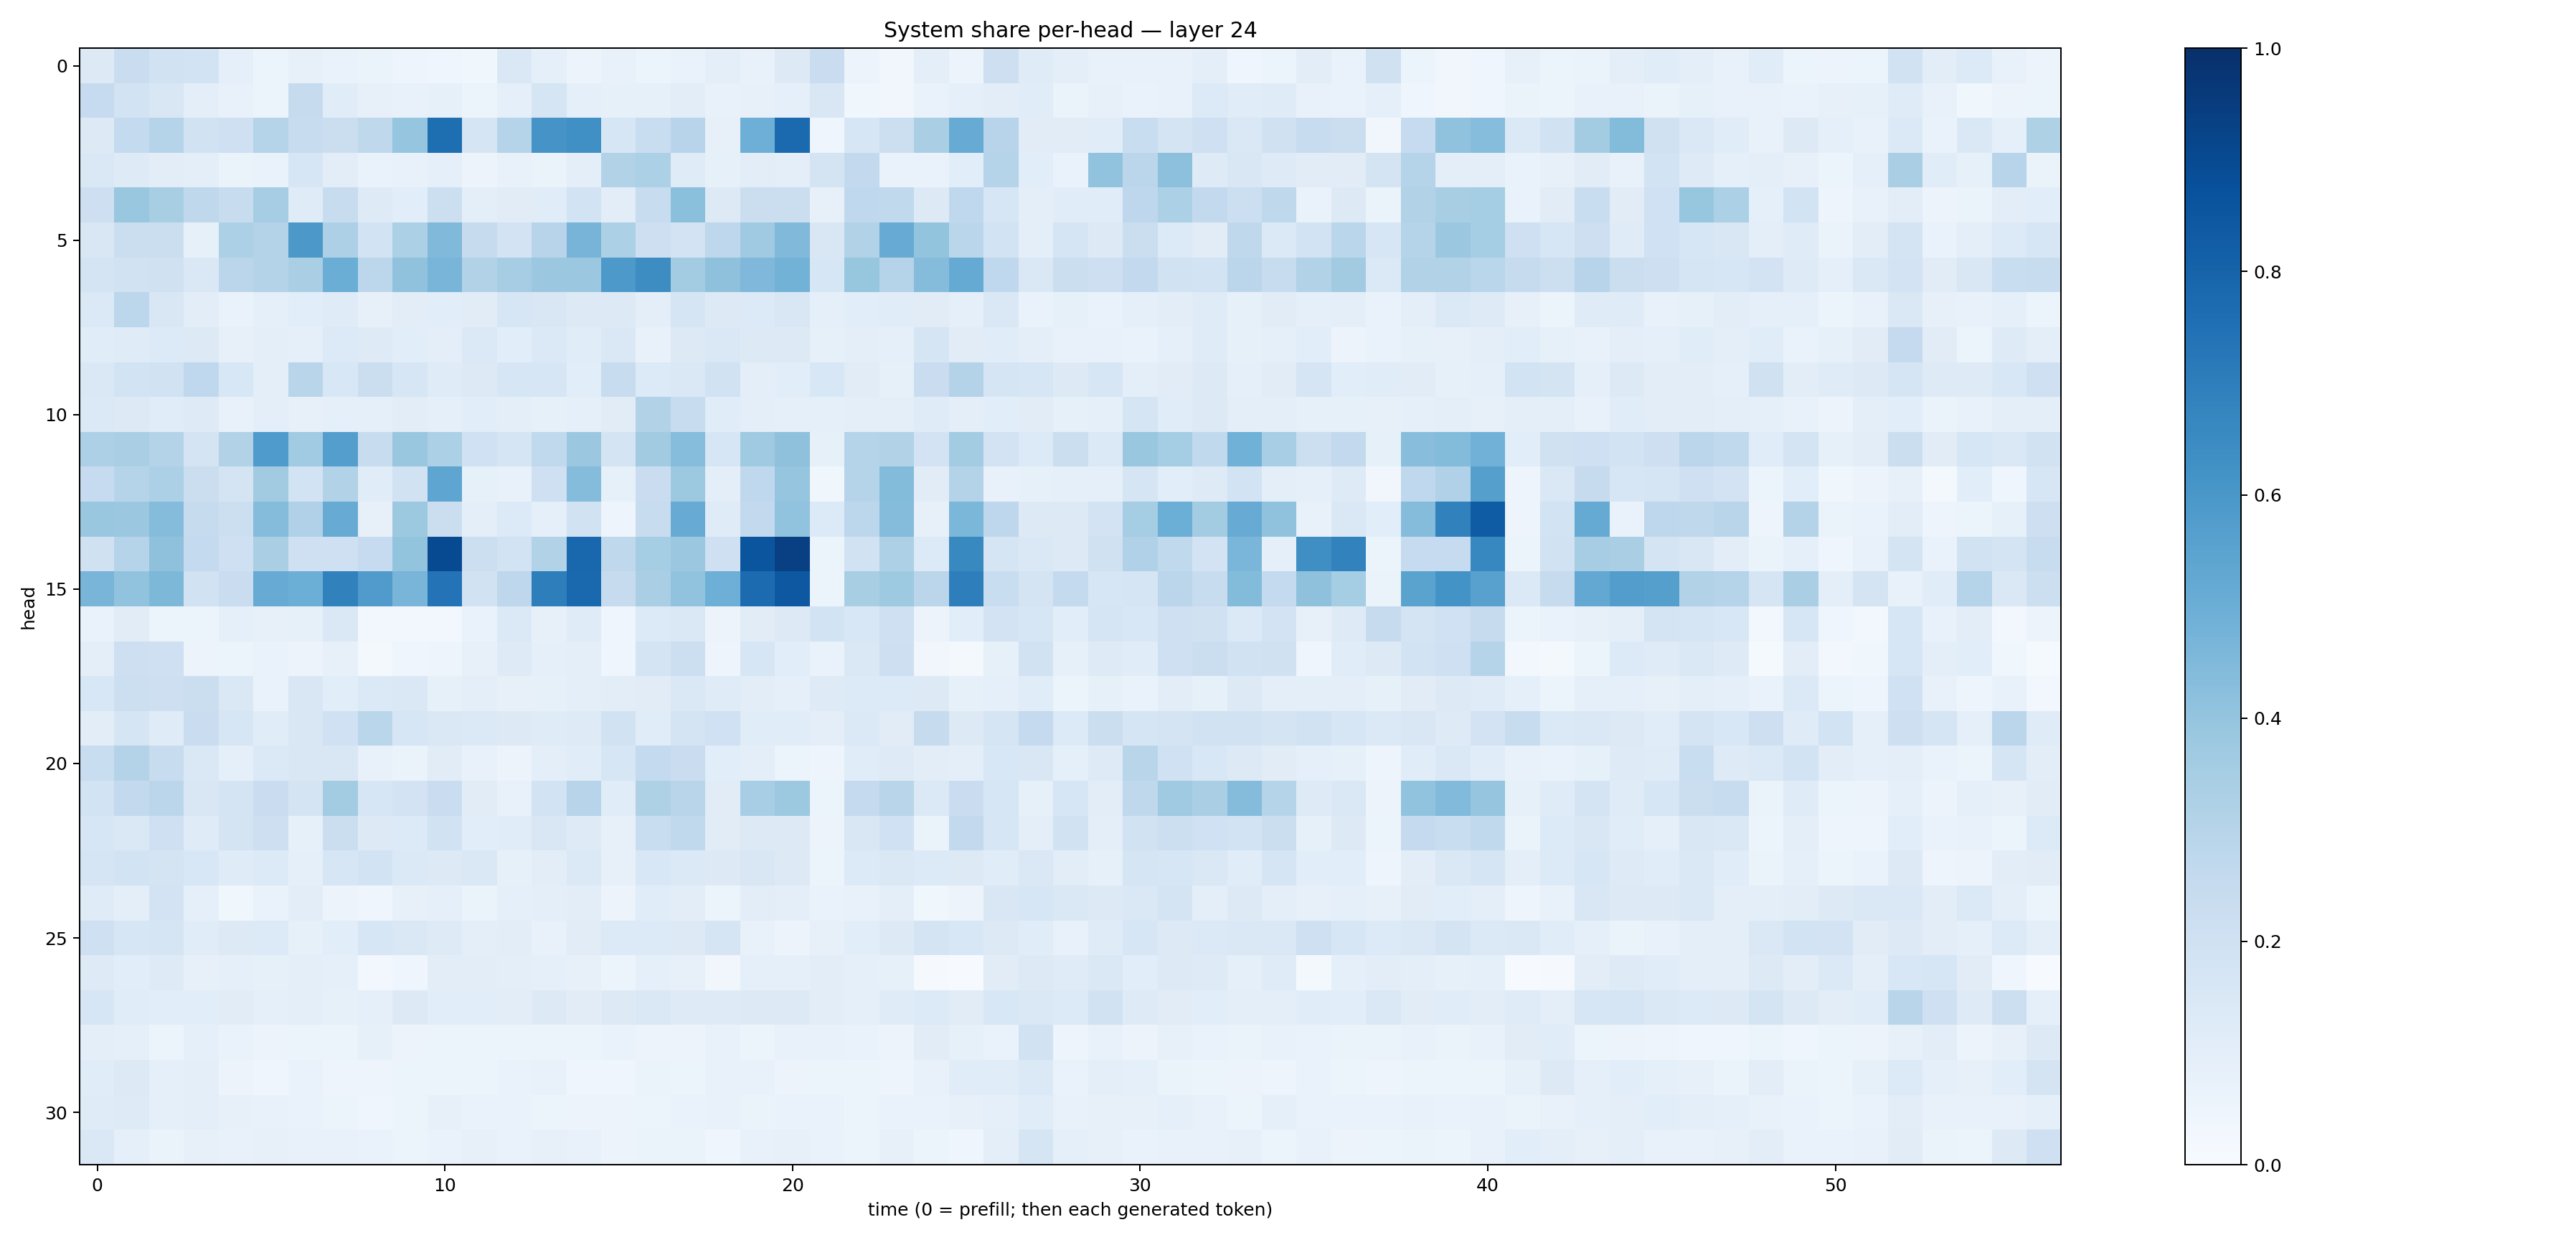

Data behind this chart, as committed beside it:
0.1274248, 0.22722203, 0.19243313, 0.18742803, 0.08791883, 0.053331368, 0.07839244, 0.06942545, 0.06257493, 0.04929255, 0.040196083, 0.03734671, 0.14231561, 0.08694008, 0.05672862, 0.07110334, 0.060594585, 0.06808495, 0.09879021, 0.070465595, 0.12830101, 0.22864793, 0.05551026, 0.035028968
0.2472, 0.186, 0.1502, 0.09654, 0.07297, 0.05102, 0.245, 0.1152, 0.08052, 0.07488, 0.08303, 0.06026, 0.08678, 0.17, 0.08728, 0.08245, 0.0845, 0.1035, 0.07681, 0.07954, 0.08855, 0.1503, 0.03769, 0.03501
0.1309, 0.2565, 0.2971, 0.194, 0.2091, 0.3046, 0.2368, 0.22, 0.2716, 0.3955, 0.7601, 0.1681, 0.2998, 0.6117, 0.6319, 0.1626, 0.2312, 0.2944, 0.07895, 0.4927, 0.7752, 0.04381, 0.16, 0.2175
0.1453, 0.1245, 0.1041, 0.09756, 0.06592, 0.06812, 0.1632, 0.1037, 0.06687, 0.07373, 0.09165, 0.05697, 0.07363, 0.06553, 0.09683, 0.3109, 0.3286, 0.1182, 0.08555, 0.1046, 0.09743, 0.1756, 0.2599, 0.06828
0.211, 0.3864, 0.3416, 0.2702, 0.2357, 0.3481, 0.1175, 0.242, 0.125, 0.1074, 0.2153, 0.09395, 0.1101, 0.1151, 0.184, 0.1036, 0.2349, 0.4206, 0.1274, 0.2224, 0.2245, 0.08172, 0.2666, 0.2622
0.151, 0.2247, 0.2252, 0.08436, 0.3311, 0.3064, 0.5961, 0.3245, 0.1838, 0.3296, 0.4475, 0.2434, 0.1798, 0.2956, 0.4698, 0.3292, 0.2138, 0.1811, 0.2752, 0.3704, 0.4486, 0.1501, 0.3122, 0.5098
0.1759, 0.1948, 0.1959, 0.1427, 0.2848, 0.3084, 0.3395, 0.5032, 0.279, 0.4077, 0.4669, 0.312, 0.3481, 0.3799, 0.3823, 0.5906, 0.6408, 0.3587, 0.4135, 0.4526, 0.4787, 0.1586, 0.3935, 0.3016
0.137, 0.278, 0.152, 0.1031, 0.06737, 0.0936, 0.1077, 0.1174, 0.08118, 0.1044, 0.1055, 0.1131, 0.1569, 0.1496, 0.1258, 0.1255, 0.1006, 0.1678, 0.1274, 0.1357, 0.1513, 0.09335, 0.1082, 0.1161
0.1157, 0.1197, 0.1363, 0.1278, 0.08201, 0.09422, 0.08689, 0.1366, 0.1229, 0.1062, 0.09794, 0.1405, 0.1064, 0.1378, 0.1155, 0.1473, 0.0722, 0.13, 0.1476, 0.1284, 0.1328, 0.08494, 0.09778, 0.08985
0.1433, 0.1862, 0.1897, 0.2677, 0.1543, 0.1008, 0.2893, 0.1562, 0.2227, 0.1566, 0.1199, 0.1303, 0.1635, 0.1638, 0.1076, 0.2364, 0.1338, 0.1411, 0.1897, 0.09706, 0.108, 0.1558, 0.1111, 0.08464
0.1403, 0.1325, 0.1152, 0.1248, 0.07591, 0.09426, 0.08098, 0.08916, 0.09323, 0.1021, 0.09315, 0.107, 0.101, 0.08464, 0.09318, 0.1097, 0.3086, 0.2365, 0.1141, 0.1014, 0.08958, 0.09073, 0.09381, 0.1008
0.3244, 0.3365, 0.3062, 0.1795, 0.3103, 0.5838, 0.3641, 0.5702, 0.2415, 0.3845, 0.3287, 0.2003, 0.1703, 0.2627, 0.3827, 0.1737, 0.3603, 0.4328, 0.1634, 0.3676, 0.4133, 0.0823, 0.298, 0.312
0.2492, 0.2985, 0.3314, 0.2235, 0.1792, 0.3623, 0.1846, 0.3161, 0.1162, 0.19, 0.5375, 0.08334, 0.07394, 0.2093, 0.4367, 0.08588, 0.2284, 0.3767, 0.1014, 0.2678, 0.3968, 0.03626, 0.299, 0.4397
0.385, 0.3806, 0.436, 0.2433, 0.2181, 0.4336, 0.318, 0.5102, 0.0782, 0.3772, 0.2238, 0.1005, 0.1362, 0.09168, 0.1908, 0.04948, 0.236, 0.5083, 0.1188, 0.2599, 0.4052, 0.1364, 0.278, 0.4346
0.1983, 0.3004, 0.4125, 0.2562, 0.2069, 0.3369, 0.2098, 0.2044, 0.2477, 0.4013, 0.8983, 0.2156, 0.1862, 0.3092, 0.7862, 0.2732, 0.3543, 0.3802, 0.2063, 0.8583, 0.9357, 0.06039, 0.1903, 0.3247
0.4679, 0.4029, 0.4551, 0.1952, 0.2272, 0.5101, 0.4997, 0.687, 0.5805, 0.4653, 0.7408, 0.1952, 0.2758, 0.6974, 0.7806, 0.244, 0.3371, 0.4035, 0.4929, 0.7726, 0.8465, 0.05392, 0.3401, 0.3738
0.06902, 0.1114, 0.05878, 0.05195, 0.09172, 0.08119, 0.08286, 0.1478, 0.02568, 0.02563, 0.02548, 0.07027, 0.1376, 0.07926, 0.1187, 0.04346, 0.1347, 0.1411, 0.05647, 0.1103, 0.1288, 0.1856, 0.1524, 0.2078
0.09574, 0.2146, 0.2051, 0.05693, 0.06116, 0.06998, 0.05768, 0.08079, 0.02242, 0.04181, 0.04793, 0.08125, 0.1236, 0.09301, 0.09458, 0.04562, 0.1773, 0.2149, 0.04808, 0.1595, 0.1074, 0.06888, 0.1426, 0.2131
0.1541, 0.2187, 0.2123, 0.2239, 0.141, 0.06738, 0.1488, 0.1073, 0.1391, 0.1431, 0.0836, 0.1012, 0.08025, 0.08251, 0.09694, 0.1029, 0.1107, 0.1472, 0.1199, 0.1033, 0.0908, 0.1234, 0.1346, 0.1365
0.1037, 0.1684, 0.1194, 0.2294, 0.1597, 0.1153, 0.1521, 0.2015, 0.2853, 0.16, 0.1458, 0.1402, 0.1292, 0.1204, 0.1226, 0.1879, 0.1134, 0.1788, 0.2023, 0.1147, 0.1157, 0.09925, 0.1376, 0.1094
0.2306, 0.305, 0.2346, 0.1414, 0.09357, 0.1397, 0.1503, 0.1491, 0.07179, 0.06596, 0.1118, 0.07189, 0.05626, 0.09504, 0.1169, 0.159, 0.2559, 0.2281, 0.1066, 0.1005, 0.05907, 0.0486, 0.1164, 0.1243
0.1867, 0.2597, 0.2841, 0.1522, 0.1746, 0.2289, 0.1735, 0.3557, 0.1583, 0.1832, 0.2284, 0.1111, 0.07313, 0.1837, 0.2956, 0.1163, 0.3234, 0.2903, 0.1114, 0.3445, 0.3775, 0.05877, 0.2537, 0.2925
0.1569, 0.1426, 0.2043, 0.1193, 0.1747, 0.2128, 0.08496, 0.2219, 0.126, 0.1329, 0.192, 0.1079, 0.1159, 0.1515, 0.1242, 0.08143, 0.2308, 0.2635, 0.1131, 0.1291, 0.1319, 0.05656, 0.1489, 0.2005
0.1662, 0.1836, 0.1749, 0.1561, 0.1188, 0.133, 0.08677, 0.163, 0.1838, 0.1377, 0.1271, 0.1463, 0.08287, 0.1049, 0.1379, 0.07975, 0.156, 0.1377, 0.1323, 0.1493, 0.1316, 0.05935, 0.1345, 0.1433
0.1195, 0.09812, 0.1825, 0.08861, 0.03562, 0.0688, 0.1046, 0.05716, 0.03994, 0.07883, 0.09231, 0.06255, 0.0917, 0.09836, 0.1039, 0.05587, 0.1146, 0.1051, 0.05358, 0.1017, 0.09846, 0.0673, 0.07168, 0.09697
0.2086, 0.1625, 0.1678, 0.116, 0.1309, 0.136, 0.08484, 0.1079, 0.1606, 0.1435, 0.125, 0.09964, 0.1034, 0.07232, 0.1129, 0.1331, 0.1343, 0.1298, 0.1665, 0.07654, 0.05772, 0.07843, 0.1082, 0.132
0.1237, 0.1061, 0.1224, 0.08091, 0.08961, 0.0835, 0.09707, 0.09326, 0.02728, 0.03985, 0.1043, 0.1017, 0.09509, 0.08855, 0.07979, 0.05165, 0.09196, 0.08081, 0.03353, 0.09138, 0.08746, 0.103, 0.08647, 0.08432
0.1584, 0.114, 0.1083, 0.1069, 0.1102, 0.08988, 0.09567, 0.08315, 0.08919, 0.1279, 0.1085, 0.108, 0.105, 0.1308, 0.1122, 0.1302, 0.1482, 0.1212, 0.1229, 0.1303, 0.1311, 0.1026, 0.09308, 0.1188
0.09509, 0.08618, 0.06228, 0.09185, 0.06861, 0.05532, 0.06173, 0.05997, 0.08372, 0.055, 0.05252, 0.05109, 0.06236, 0.0617, 0.05219, 0.06707, 0.0573, 0.05601, 0.07594, 0.06145, 0.07284, 0.07683, 0.07018, 0.05764
0.1147, 0.1283, 0.08797, 0.09538, 0.05551, 0.04629, 0.06678, 0.04994, 0.0481, 0.05214, 0.05196, 0.05364, 0.06682, 0.0766, 0.04679, 0.04443, 0.06265, 0.05345, 0.07108, 0.07368, 0.05697, 0.06074, 0.05869, 0.05073
0.1205, 0.1245, 0.0911, 0.09625, 0.08001, 0.07553, 0.0678, 0.06201, 0.04452, 0.05301, 0.07927, 0.06677, 0.06952, 0.06018, 0.05493, 0.05475, 0.0586, 0.06741, 0.07331, 0.06401, 0.06991, 0.06851, 0.0541, 0.06741
0.1453, 0.08819, 0.06513, 0.07931, 0.0764, 0.0791, 0.07093, 0.07382, 0.06921, 0.06195, 0.0687, 0.08087, 0.06687, 0.0818, 0.0708, 0.05563, 0.06391, 0.06254, 0.04585, 0.07407, 0.07981, 0.06823, 0.06046, 0.07884
